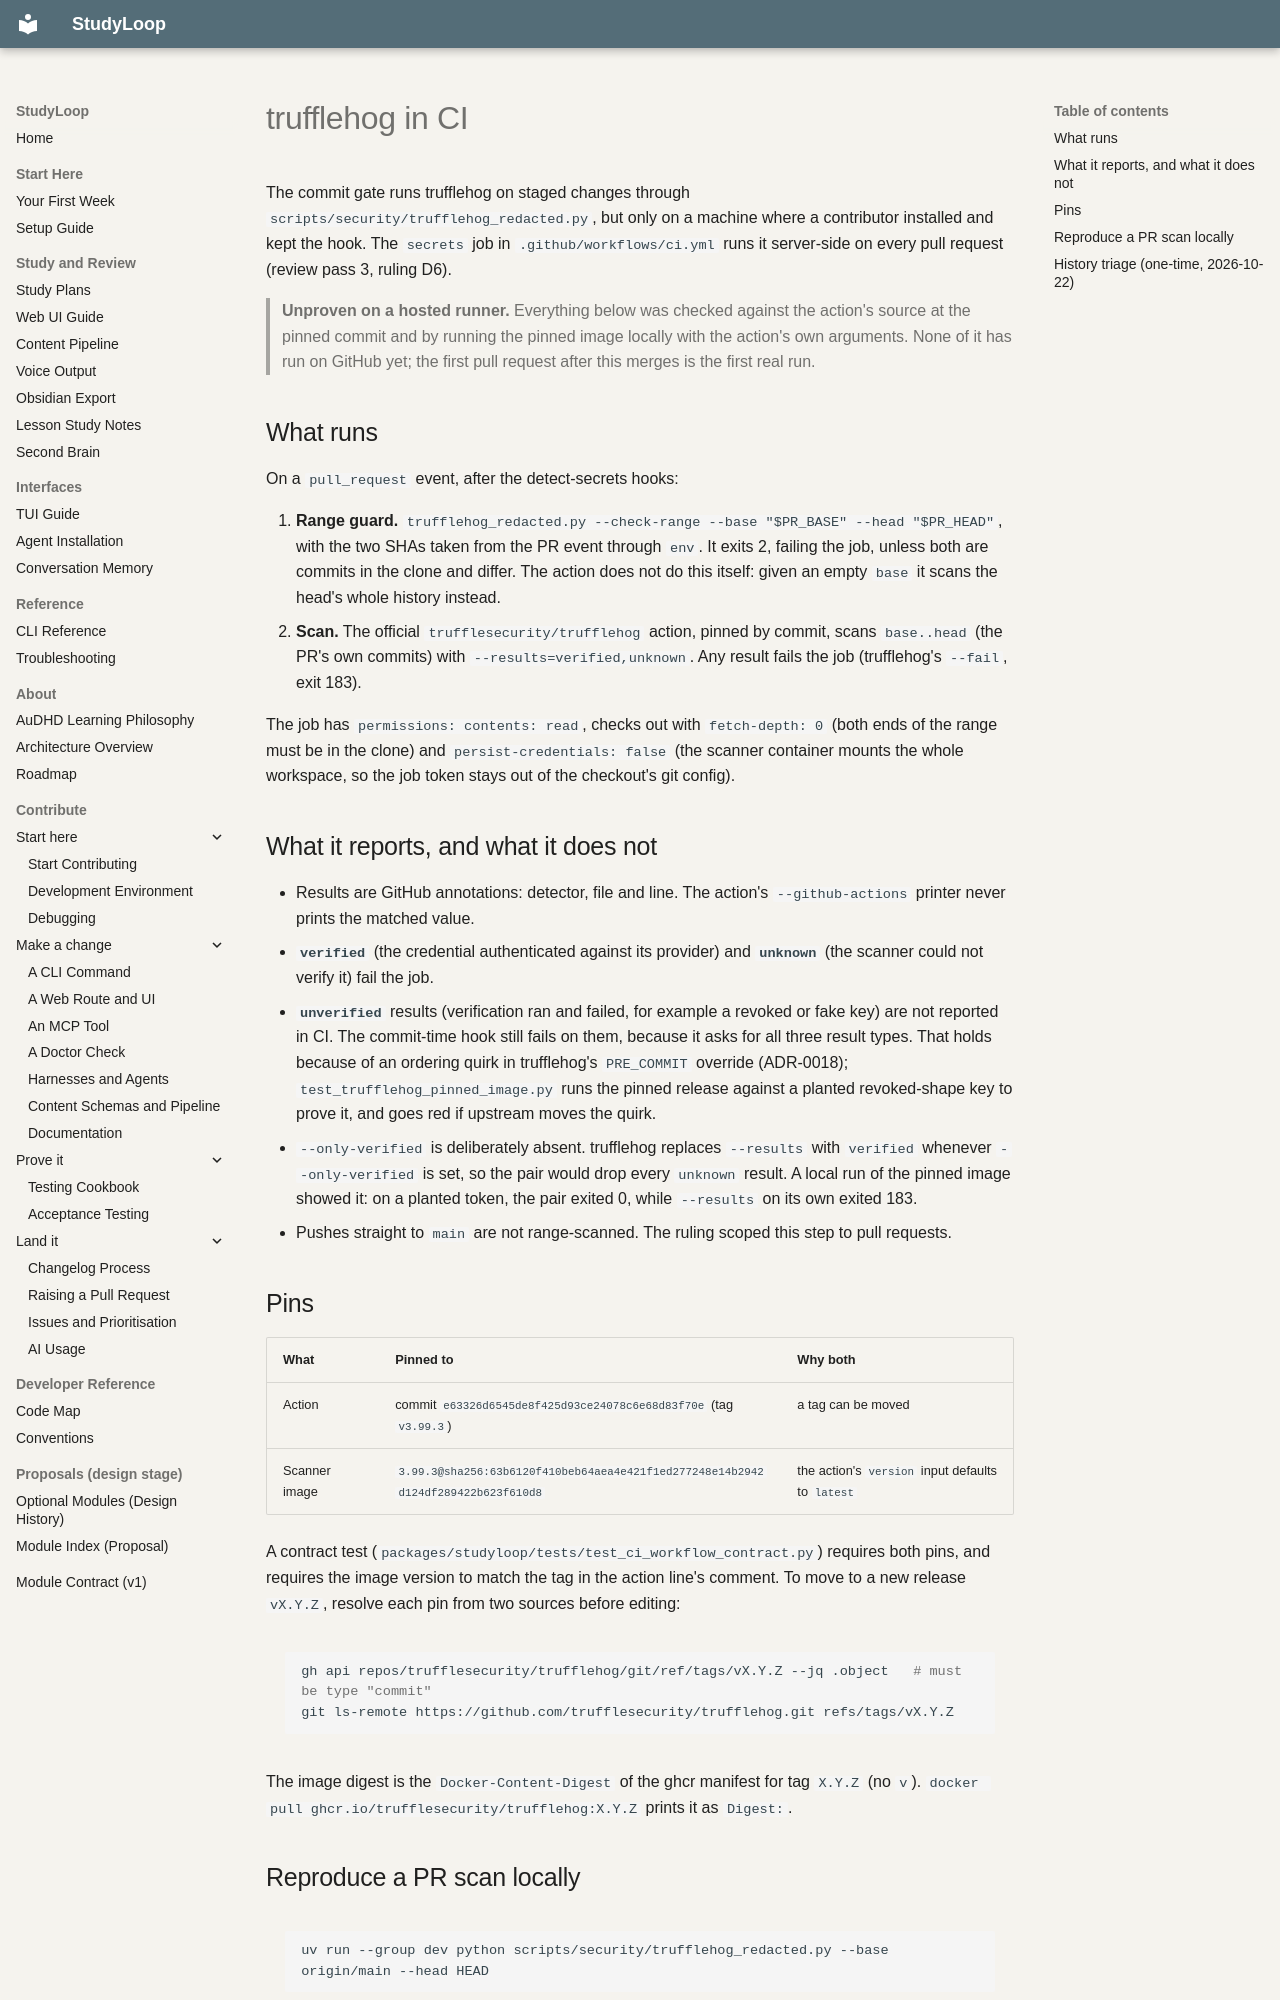

repository: NetDevAutomate/StudyLoop · page: security/trufflehog-ci/index.html · generator: mkdocs

# trufflehog in CI

The commit gate runs trufflehog on staged changes through
`scripts/security/trufflehog_redacted.py`, but only on a machine where a contributor installed
and kept the hook. The `secrets` job in `.github/workflows/ci.yml` runs it server-side on every
pull request (review pass 3, ruling D6).

> **Unproven on a hosted runner.** Everything below was checked against the action's source at the
> pinned commit and by running the pinned image locally with the action's own arguments. None of
> it has run on GitHub yet; the first pull request after this merges is the first real run.

## What runs

On a `pull_request` event, after the detect-secrets hooks:

1. **Range guard.** `trufflehog_redacted.py --check-range --base "$PR_BASE" --head "$PR_HEAD"`,
   with the two SHAs taken from the PR event through `env`. It exits 2, failing the job, unless
   both are commits in the clone and differ. The action does not do this itself: given an empty
   `base` it scans the head's whole history instead.
2. **Scan.** The official `trufflesecurity/trufflehog` action, pinned by commit, scans
   `base..head` (the PR's own commits) with `--results=verified,unknown`. Any result fails the job
   (trufflehog's `--fail`, exit 183).

The job has `permissions: contents: read`, checks out with `fetch-depth: 0` (both ends of the
range must be in the clone) and `persist-credentials: false` (the scanner container mounts the
whole workspace, so the job token stays out of the checkout's git config).

## What it reports, and what it does not

- Results are GitHub annotations: detector, file and line. The action's `--github-actions` printer
  never prints the matched value.
- **`verified`** (the credential authenticated against its provider) and **`unknown`** (the
  scanner could not verify it) fail the job.
- **`unverified`** results (verification ran and failed, for example a revoked or fake key) are
  not reported in CI. The commit-time hook still fails on them, because it asks for all three
  result types. That holds because of an ordering quirk in trufflehog's `PRE_COMMIT` override
  (ADR-0018); `test_trufflehog_pinned_image.py` runs the pinned release against a planted
  revoked-shape key to prove it, and goes red if upstream moves the quirk.
- `--only-verified` is deliberately absent. trufflehog replaces `--results` with `verified`
  whenever `--only-verified` is set, so the pair would drop every `unknown` result. A local run of
  the pinned image showed it: on a planted token, the pair exited 0, while `--results` on its own
  exited 183.
- Pushes straight to `main` are not range-scanned. The ruling scoped this step to pull requests.

## Pins

| What | Pinned to | Why both |
|---|---|---|
| Action | commit `e63326d6545de8f425d93ce24078c6e68d83f70e` (tag `v3.99.3`) | a tag can be moved |
| Scanner image | `3.99.3@sha256:63b6120f410beb64aea4e421f1ed277248e14b2942d124df289422b623f610d8` | the action's `version` input defaults to `latest` |

A contract test (`packages/studyloop/tests/test_ci_workflow_contract.py`) requires both pins, and
requires the image version to match the tag in the action line's comment. To move to a new
release `vX.Y.Z`, resolve each pin from two sources before editing:

```bash
gh api repos/trufflesecurity/trufflehog/git/ref/tags/vX.Y.Z --jq .object   # must be type "commit"
git ls-remote https://github.com/trufflesecurity/trufflehog.git refs/tags/vX.Y.Z
```

The image digest is the `Docker-Content-Digest` of the ghcr manifest for tag `X.Y.Z` (no `v`).
`docker pull ghcr.io/trufflesecurity/trufflehog:X.Y.Z` prints it as `Digest:`.
